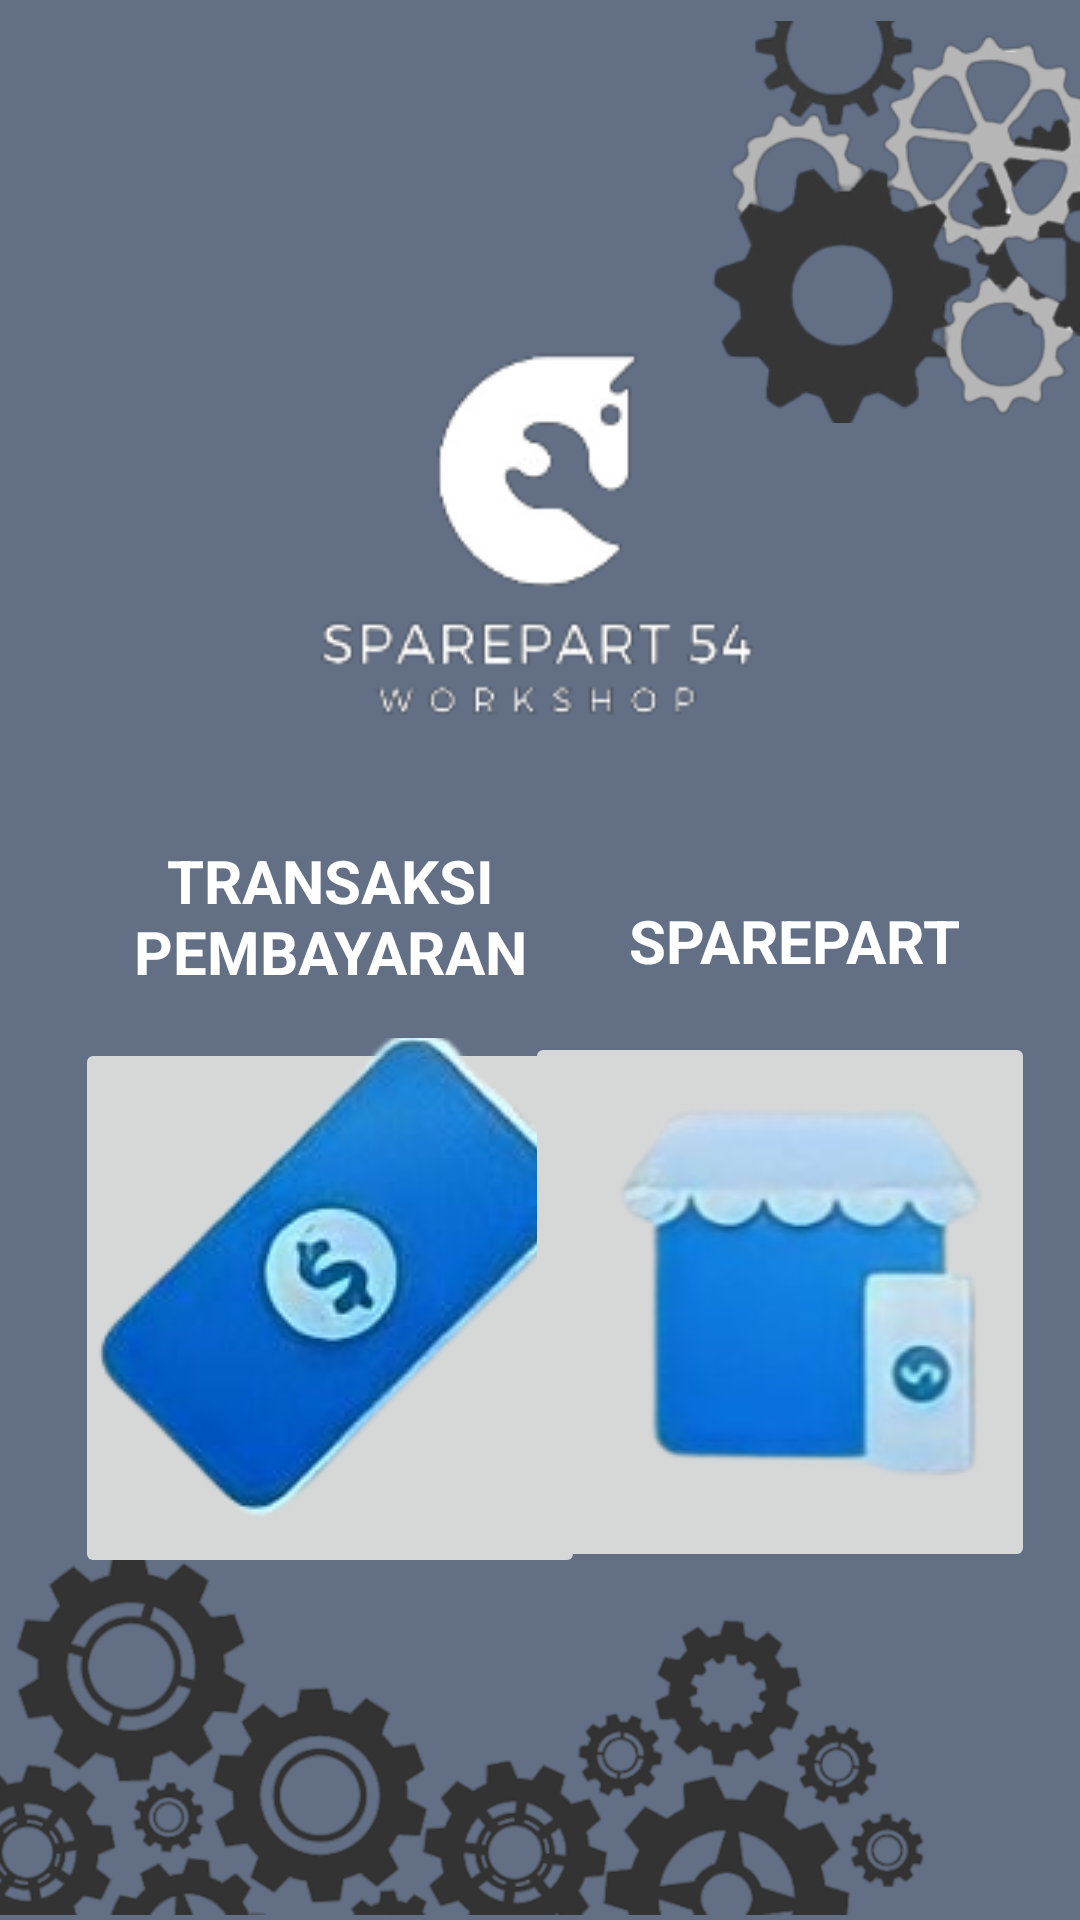

The Android layout XML behind this screen, and the referenced resources:
<!-- AndroidManifest.xml: application theme Theme.Sparepart54_timsteve -->
<!-- res/layout/activity_dashboard.xml -->
<?xml version="1.0" encoding="utf-8"?>
<androidx.constraintlayout.widget.ConstraintLayout xmlns:android="http://schemas.android.com/apk/res/android"
    xmlns:app="http://schemas.android.com/apk/res-auto"
    xmlns:tools="http://schemas.android.com/tools"
    android:layout_width="match_parent"
    android:layout_height="match_parent"
    tools:context=".Dashboard"
    android:background="#626F85">

    <ImageView
        android:id="@+id/imageView4"
        android:layout_width="123dp"
        android:layout_height="148dp"
        app:layout_constraintEnd_toEndOf="parent"
        app:layout_constraintTop_toTopOf="parent"
        app:srcCompat="@drawable/topleft" />

    <ImageView
        android:id="@+id/imageView6"
        android:layout_width="150dp"
        android:layout_height="128dp"
        android:layout_marginTop="112dp"
        app:layout_constraintEnd_toEndOf="parent"
        app:layout_constraintStart_toStartOf="parent"
        app:layout_constraintTop_toTopOf="parent"
        app:srcCompat="@drawable/whefwyhef" />

    <ImageView
        android:id="@+id/imageView7"
        android:layout_width="315dp"
        android:layout_height="131dp"
        app:layout_constraintBottom_toBottomOf="parent"
        app:layout_constraintStart_toStartOf="parent"
        app:srcCompat="@drawable/bg1" />

    <TextView
        android:id="@+id/textView2"
        android:layout_width="140dp"
        android:layout_height="wrap_content"
        android:layout_marginStart="40dp"
        android:layout_marginTop="40dp"
        android:gravity="center"
        android:text="TRANSAKSI PEMBAYARAN"
        android:textColor="@color/white"
        android:textSize="20dp"
        android:textStyle="bold"
        app:layout_constraintStart_toStartOf="parent"
        app:layout_constraintTop_toBottomOf="@+id/imageView6" />

    <TextView
        android:id="@+id/textView3"
        android:layout_width="wrap_content"
        android:layout_height="wrap_content"
        android:layout_marginTop="60dp"
        android:layout_marginEnd="40dp"
        android:text="SPAREPART"
        android:textColor="@color/white"
        android:textSize="20dp"
        android:textStyle="bold"
        app:layout_constraintEnd_toEndOf="parent"
        app:layout_constraintTop_toBottomOf="@+id/imageView6" />

    <ImageButton
        android:layout_width="170dp"
        android:layout_height="180dp"
        android:layout_marginLeft="25dp"
        android:layout_marginTop="66dp"
        android:contentDescription="@string/app_name"
        android:src="@drawable/icon_transaksisp"
        app:layout_constraintStart_toStartOf="parent"
        app:layout_constraintTop_toTopOf="@+id/textView2" />

    <ImageButton
        android:layout_width="170dp"
        android:layout_height="180dp"
        android:layout_marginTop="44dp"
        android:layout_marginEnd="15dp"
        android:contentDescription="@string/app_name"
        android:src="@drawable/icon_brgsp"
        app:layout_constraintEnd_toEndOf="parent"
        app:layout_constraintTop_toTopOf="@+id/textView3" />

</androidx.constraintlayout.widget.ConstraintLayout>
<!-- resources referenced by this layout -->
<resources>
  <!-- drawable bg1: png bitmap (drawable, 73927 bytes) -->
  <!-- drawable icon_brgsp: png bitmap (drawable, 28611 bytes) -->
  <!-- drawable icon_transaksisp: png bitmap (drawable, 35277 bytes) -->
  <!-- drawable topleft: png bitmap (drawable, 36478 bytes) -->
  <!-- drawable whefwyhef: png bitmap (drawable, 10132 bytes) -->
  <string name="app_name">sparepart54_timsteve</string>
  <style name="Theme.Sparepart54_timsteve" parent="Theme.MaterialComponents.DayNight.DarkActionBar">
          
          <item name="colorPrimary">@color/purple_500</item>
          <item name="colorPrimaryVariant">@color/purple_700</item>
          <item name="colorOnPrimary">@color/white</item>
          
          <item name="colorSecondary">@color/teal_200</item>
          <item name="colorSecondaryVariant">@color/teal_700</item>
          <item name="colorOnSecondary">@color/black</item>
          
          <item name="android:statusBarColor" tools:targetApi="l">?attr/colorPrimaryVariant</item>
          
      </style>
  <!-- not gathered from this repository: default colours our renderer supplied (Android Studio template values) -->
  <color name="purple_500">#FF6200EE</color>
  <color name="purple_700">#FF3700B3</color>
  <color name="teal_200">#FF03DAC5</color>
  <color name="teal_700">#FF018786</color>
  <color name="black">#FF000000</color>
  <color name="white">#FFFFFFFF</color>
</resources>
